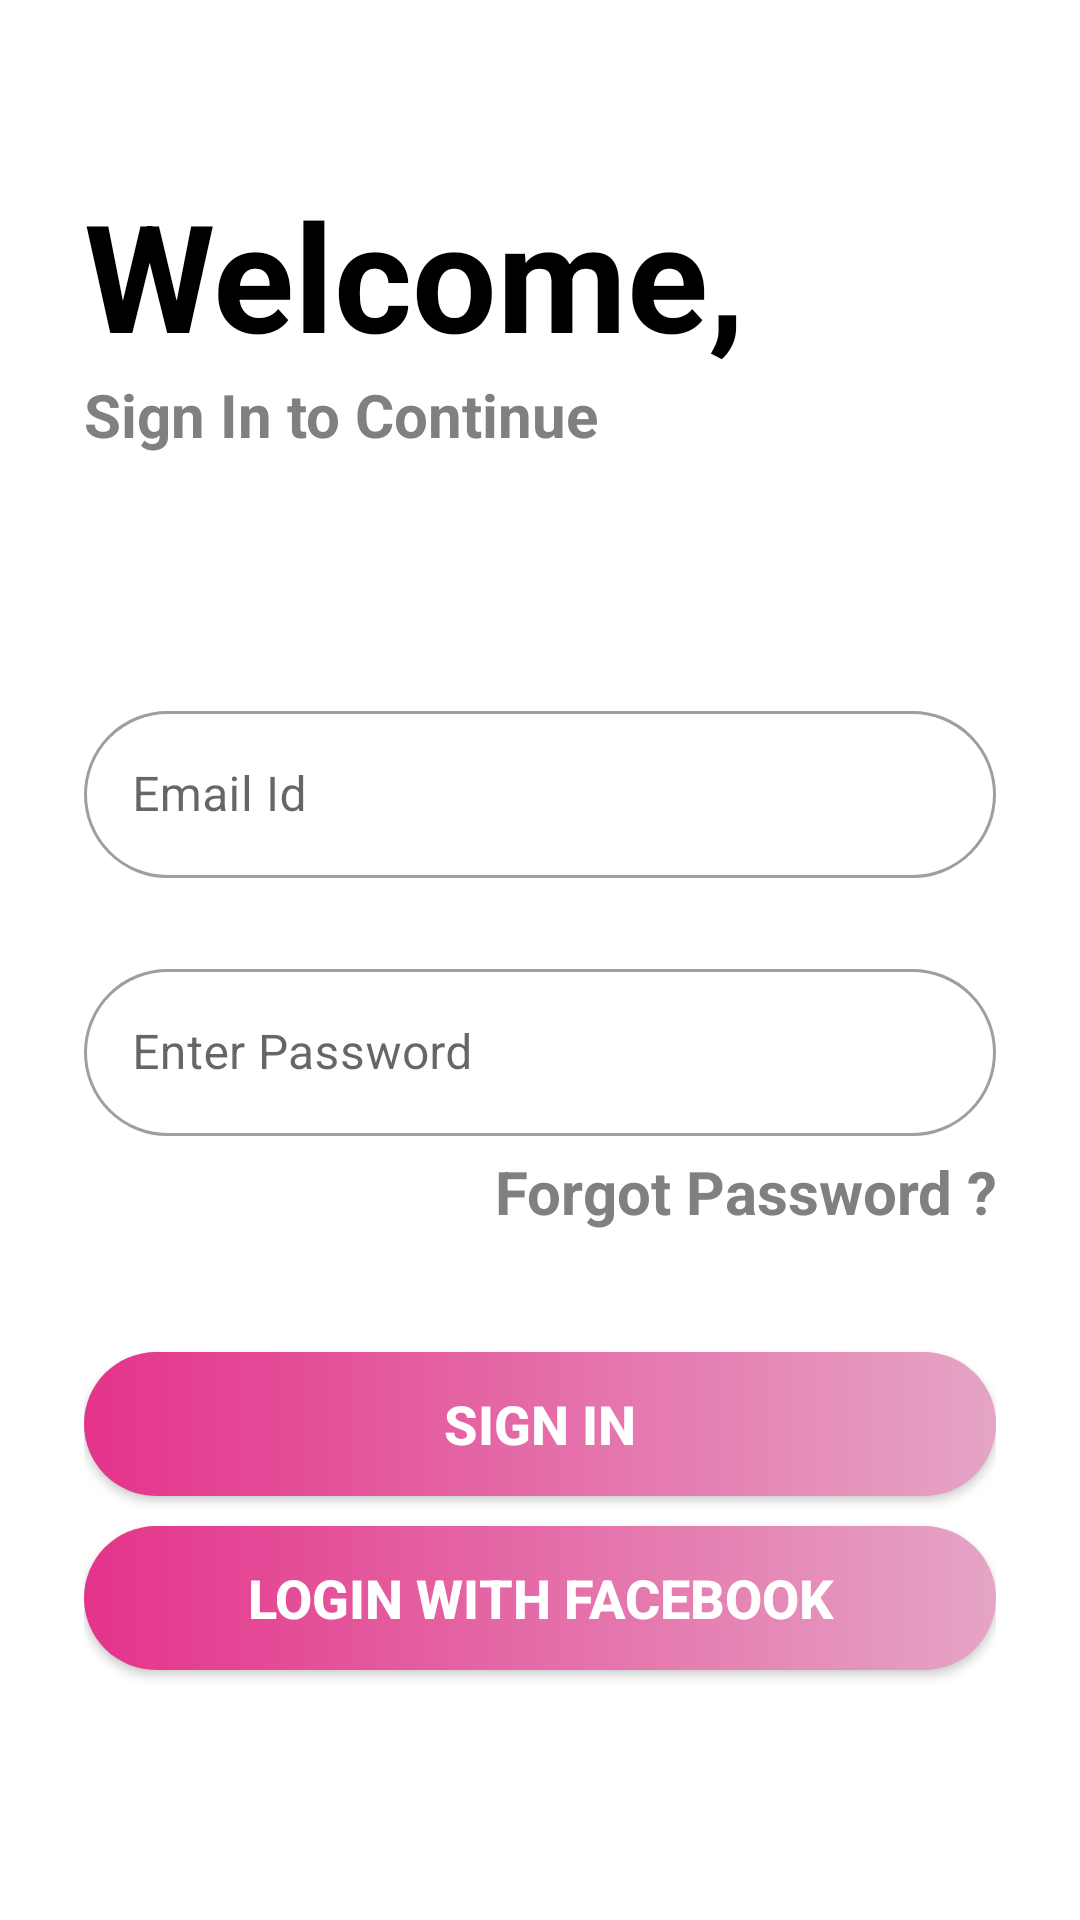

Reconstruct the res/layout file that produces this screen, plus the resources it refers to.
<!-- AndroidManifest.xml: application theme Theme.Kolin_registration.NoActionBar -->
<!-- res/layout/activity_main.xml -->
<?xml version="1.0" encoding="utf-8"?>
<LinearLayout xmlns:android="http://schemas.android.com/apk/res/android"
    xmlns:app="http://schemas.android.com/apk/res-auto"
    xmlns:tools="http://schemas.android.com/tools"
    android:layout_width="match_parent"
    android:layout_height="match_parent"
    tools:context=".MainActivity"
    android:background="@color/white"
    android:orientation="vertical">
    <LinearLayout
        android:layout_width="match_parent"
        android:orientation="vertical"
        android:layout_height="match_parent"
       android:padding="28dp">

        <TextView
            android:layout_width="match_parent"
            android:layout_height="wrap_content"
            android:text="Welcome,"
            android:layout_marginTop="30dp"
            android:textSize="50sp"
            android:textStyle="bold"
            android:gravity="start"
            android:textColor="@color/black"/>
        <TextView
            android:layout_width="match_parent"
            android:layout_height="wrap_content"
            android:text="Sign In to Continue"
            android:textSize="20sp"
            android:textStyle="bold"
            android:gravity="start"
            android:textColor="@color/grey"/>

        <com.google.android.material.textfield.TextInputLayout
            android:layout_width="match_parent"
            android:layout_height="wrap_content"

            app:boxCornerRadiusBottomEnd="40dp"
            app:boxCornerRadiusBottomStart="40dp"
            app:boxCornerRadiusTopStart="40dp"
            app:boxCornerRadiusTopEnd="40dp"
            android:layout_marginTop="80dp"
            android:layout_marginBottom="20dp"
            style="@style/Widget.MaterialComponents.TextInputLayout.OutlinedBox">
            <androidx.appcompat.widget.AppCompatEditText
                android:id="@+id/input"
                android:layout_width="match_parent"
                android:layout_height="wrap_content"
                android:hint="Email Id"
                android:textColorHint="@color/black"
                tools:ignore="HardcodedText" />

        </com.google.android.material.textfield.TextInputLayout>
        <com.google.android.material.textfield.TextInputLayout
            android:layout_width="match_parent"
            android:layout_height="wrap_content"
            android:layout_marginTop="5dp"
            app:boxCornerRadiusBottomEnd="40dp"
            app:boxCornerRadiusBottomStart="40dp"
            app:boxCornerRadiusTopStart="40dp"
            app:boxCornerRadiusTopEnd="40dp"
            android:layout_marginBottom="0dp"
            style="@style/Widget.MaterialComponents.TextInputLayout.OutlinedBox">
            <androidx.appcompat.widget.AppCompatEditText
                android:id="@+id/input_password"
                android:layout_width="match_parent"
                android:layout_height="wrap_content"
                android:hint="Enter Password"
                android:inputType="textPassword"
                android:textColorHint="@color/black"
                tools:ignore="HardcodedText" />

        </com.google.android.material.textfield.TextInputLayout>
        <TextView
            android:layout_width="match_parent"
            android:layout_height="wrap_content"
            android:text="Forgot Password ?"
            android:paddingTop="5dp"
            android:layout_marginBottom="40dp"
            android:textSize="20sp"
            android:textStyle="bold"
            android:gravity="end"
            android:textColor="@color/grey"/>

        <Button
            android:layout_width="match_parent"
            android:layout_height="wrap_content"
            android:background="@drawable/button_signin"
            android:text="Sign in"
            android:textColor="@color/white"
            android:textSize="18dp"

            android:textStyle="bold" />

        <Button
            android:layout_marginTop="10dp"
            android:background="@drawable/button_signin"
            android:id="@+id/button_social"
            android:textColor="@color/white"
            android:layout_width="match_parent"
            android:layout_height="wrap_content"
            android:textStyle="bold"
            android:textSize="18dp"
            android:text="Login with Facebook"/>
        <LinearLayout
            android:layout_width="match_parent"
            android:layout_height="wrap_content"
            android:layout_gravity="center"
            android:gravity="center"
            android:layout_marginTop="70dp"
            android:orientation="horizontal">

            <TextView
                android:layout_width="150dp"
                android:layout_height="wrap_content"
                android:gravity="center"
                android:paddingTop="20dp"

                android:paddingBottom="0dp"
                android:text="Already a User ? "
                android:textColor="@color/grey"
                android:textSize="20sp"
                android:textStyle="bold" />
            <TextView
                android:layout_width="80dp"
                android:layout_height="wrap_content"
                android:gravity="center"
                android:paddingTop="20dp"

                android:paddingBottom="0dp"
                android:text= "Sign Up"
                android:textColor="@color/pink"
                android:textSize="20sp"
                android:textStyle="bold" />

        </LinearLayout>

    </LinearLayout>


</LinearLayout>
<!-- resources referenced by this layout -->
<resources>
  <color name="black">#FF000000</color>
  <color name="grey">	#808080</color>
  <color name="pink">#E4338B</color>
  <color name="white">#FFFFFFFF</color>
  <!-- drawable button_signin (drawable) -->
  <?xml version="1.0" encoding="utf-8"?>
  <shape
      android:shape="rectangle"
      xmlns:android="http://schemas.android.com/apk/res/android">
  
      <corners android:radius="50dp"/>
      <solid android:color="@color/pink"/>
  
  <gradient android:endColor="@color/dark_pink" android:startColor="@color/pink"/>
  
  </shape>
  <style name="Theme.Kolin_registration.NoActionBar">
          <item name="windowActionBar">false</item>
          <item name="windowNoTitle">true</item>
      </style>
  <color name="dark_pink">#E5A5C5</color>
</resources>
